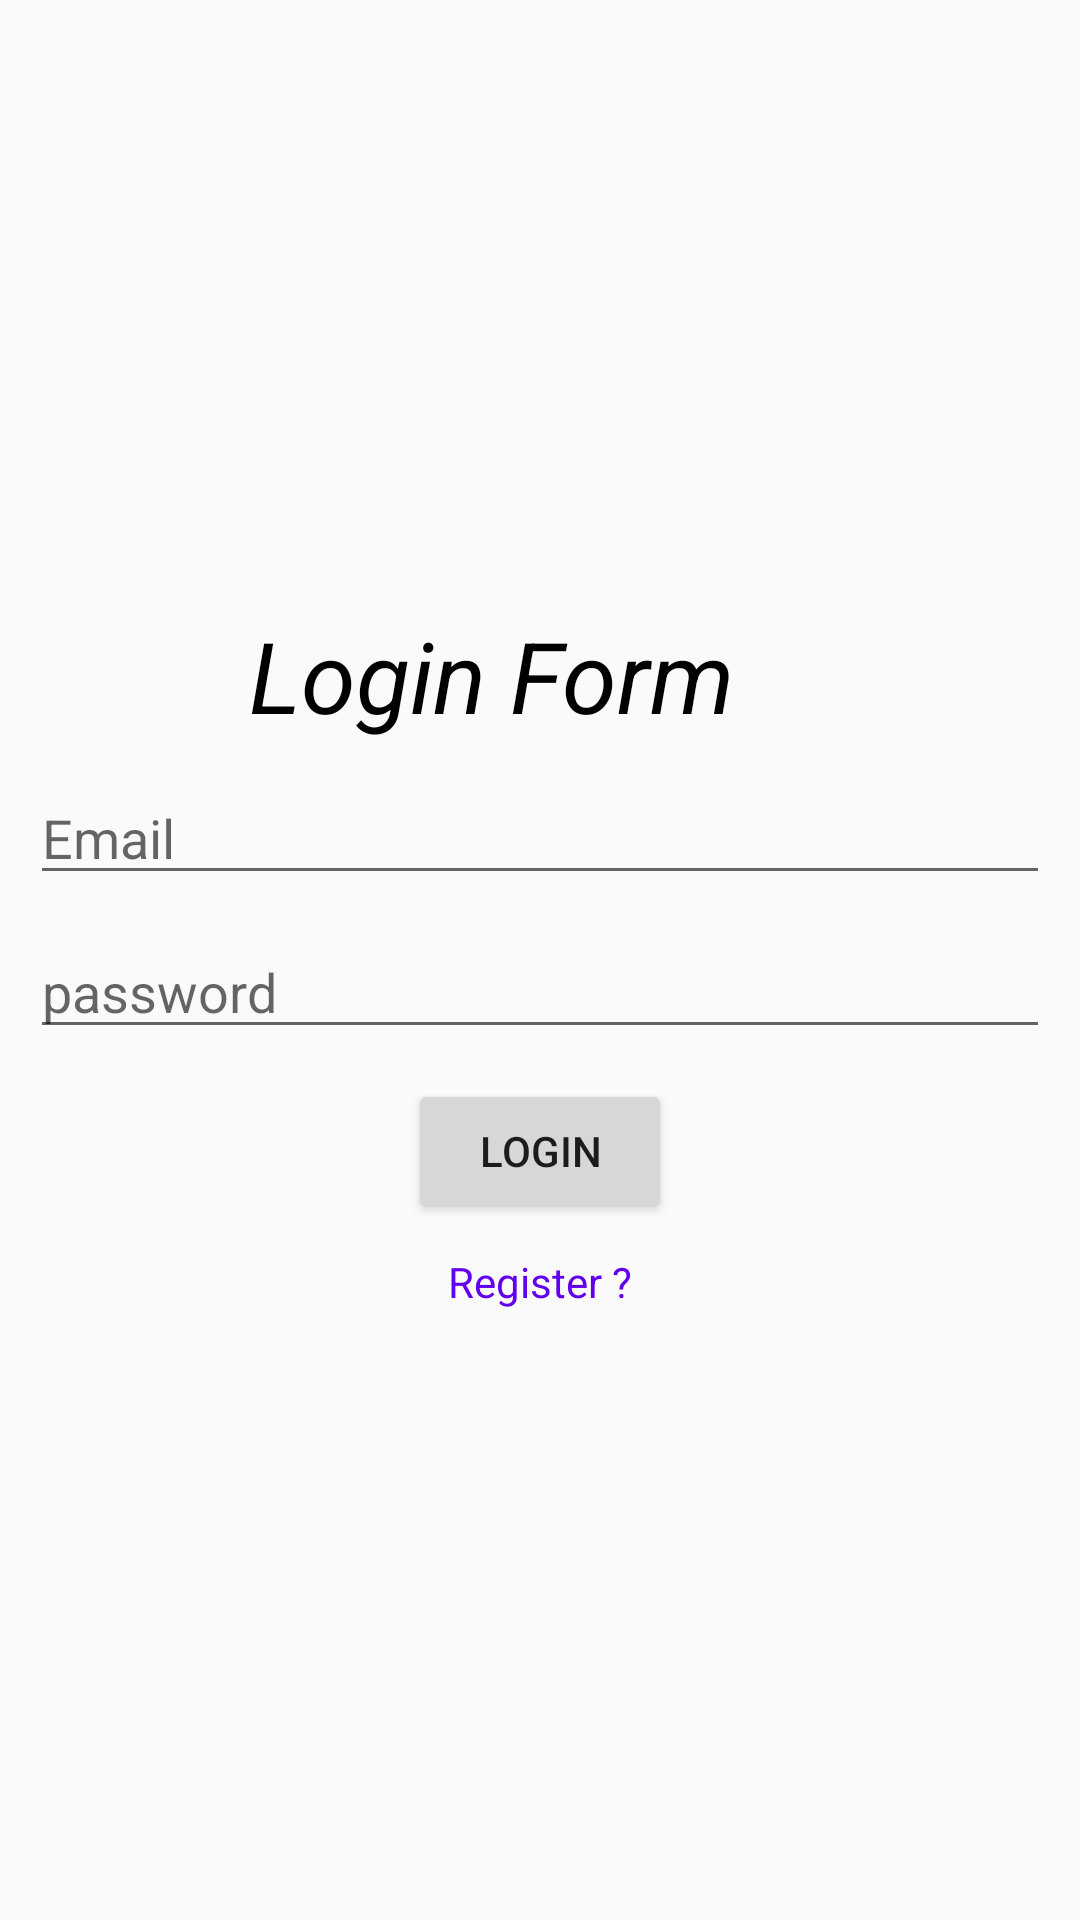

Layout XML and referenced resources for this Android screen:
<!-- AndroidManifest.xml: application theme AppTheme -->
<!-- res/layout/activity_login.xml -->
<?xml version="1.0" encoding="utf-8"?>
<LinearLayout xmlns:android="http://schemas.android.com/apk/res/android"
    xmlns:app="http://schemas.android.com/apk/res-auto"
    xmlns:tools="http://schemas.android.com/tools"
    android:layout_width="match_parent"
    android:layout_height="match_parent"
    android:layout_margin="10dp"
    android:orientation="vertical"
    android:padding="10dp"
    android:gravity="center"
    tools:context=".Login">

    <TextView
        android:layout_width="wrap_content"
        android:layout_height="wrap_content"
       android:text=" Login Form"
        android:textColor="#000"
        android:textSize="33dp"
        android:textStyle="italic"
        android:layout_marginRight="20dp"
        />

    <EditText
        android:layout_width="match_parent"
        android:layout_height="wrap_content"
        android:id="@+id/log_Email"
        android:hint="Email"
        android:layout_marginTop="10dp"
        />
    <EditText
        android:layout_width="match_parent"
        android:layout_height="wrap_content"
        android:id="@+id/log_password"
        android:hint="password"
        android:layout_marginTop="10dp"
        />

    <Button
        android:layout_width="wrap_content"
        android:layout_height="wrap_content"
        android:layout_gravity="center"
        android:text="login"
        android:id="@+id/log_login"
        android:layout_marginTop="10dp"
        />
    <TextView
        android:layout_width="wrap_content"
        android:layout_height="wrap_content"
        android:text="Register ?"
        android:textColor="@color/colorPrimary"
        android:layout_gravity="center"
        android:layout_marginTop="10dp"
        android:id="@+id/log_register"
        />




</LinearLayout>
<!-- resources referenced by this layout -->
<resources>
  <style name="AppTheme" parent="Theme.AppCompat.Light.DarkActionBar">
          
          <item name="colorPrimary">@color/colorPrimary</item>
          <item name="colorPrimaryDark">@color/colorPrimaryDark</item>
          <item name="colorAccent">@color/colorAccent</item>
      </style>
  <!-- not gathered from this repository: default colours our renderer supplied (Android Studio template values) -->
  <color name="colorPrimary">#FF6200EE</color>
  <color name="colorPrimaryDark">#FF3700B3</color>
  <color name="colorAccent">#FF03DAC5</color>
</resources>
